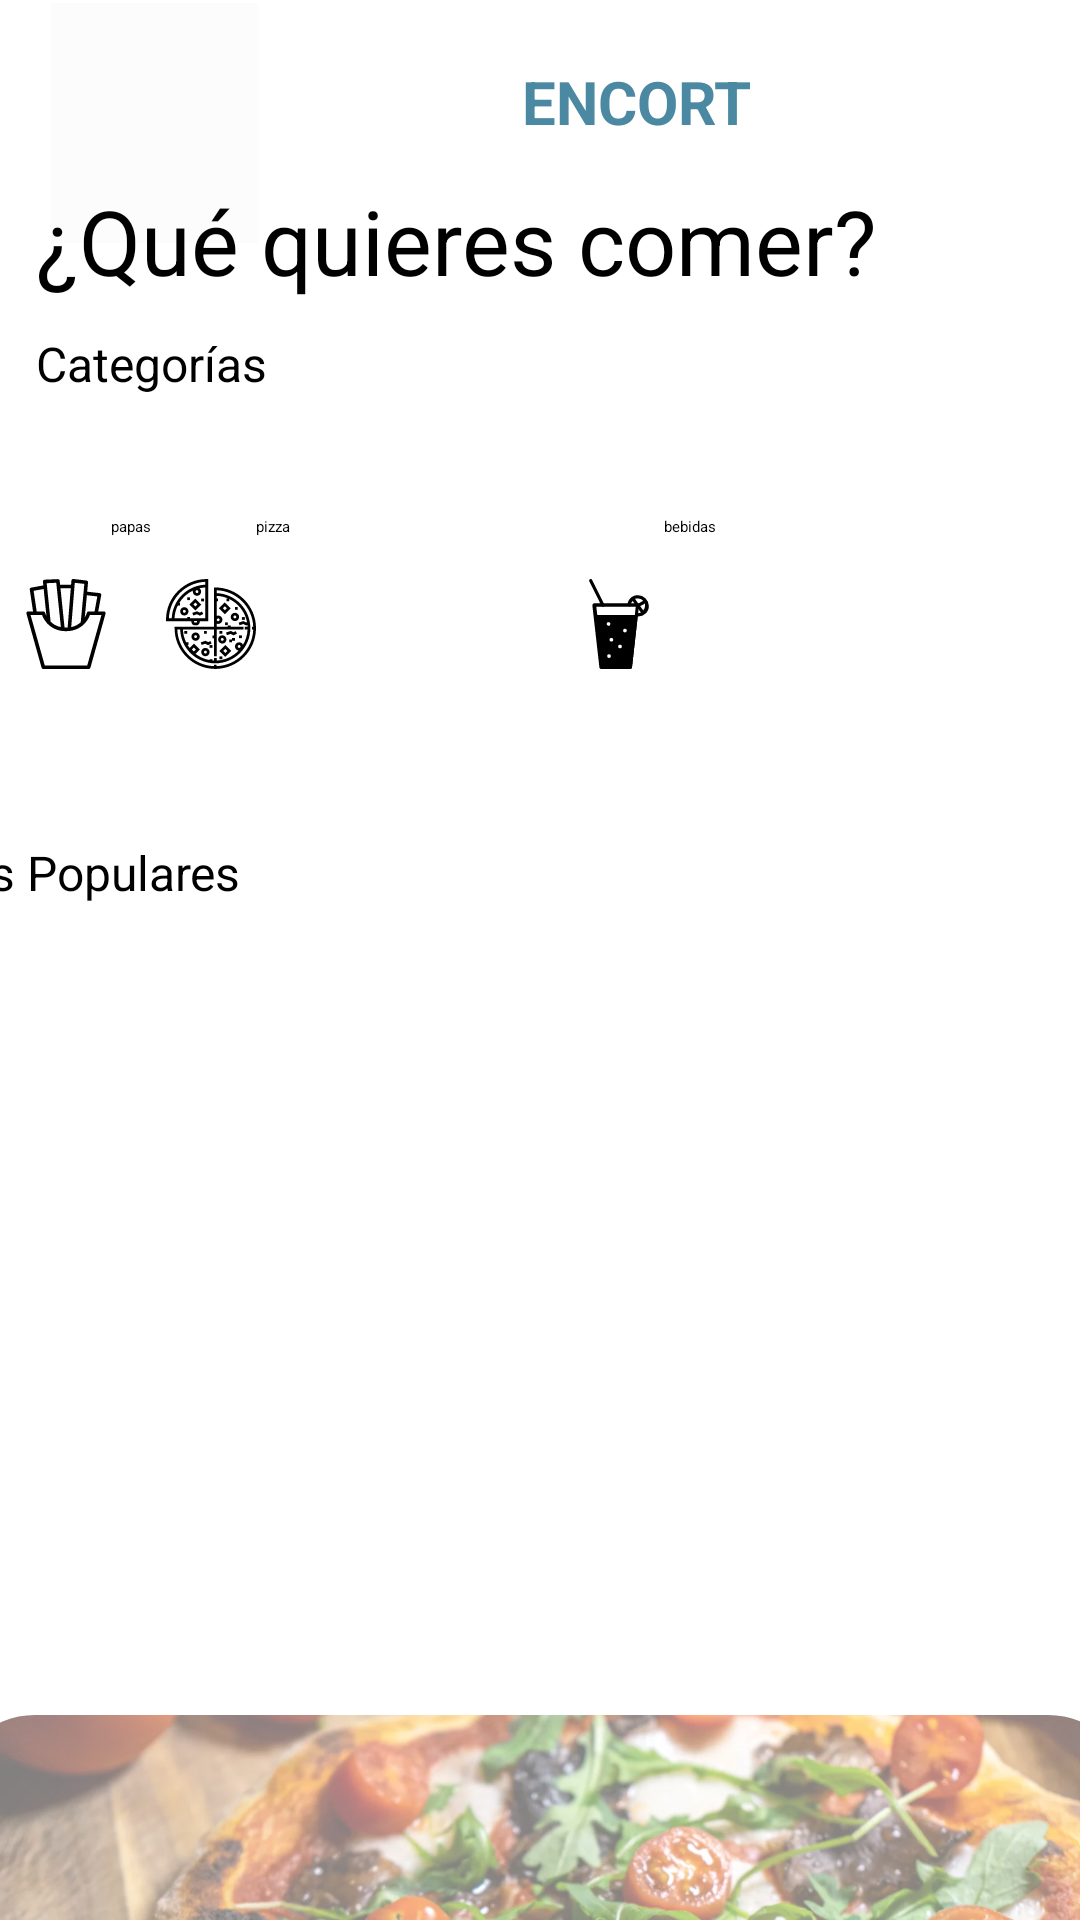

This screen was rendered from an Android layout file. Write that file and the resources it references.
<!-- AndroidManifest.xml: application theme Theme.M4_ejerciciosGIT -->
<!-- res/layout/activity_main2.xml -->
<?xml version="1.0" encoding="utf-8"?>
<androidx.constraintlayout.widget.ConstraintLayout xmlns:android="http://schemas.android.com/apk/res/android"
    xmlns:app="http://schemas.android.com/apk/res-auto"
    xmlns:tools="http://schemas.android.com/tools"
    android:layout_width="match_parent"
    android:layout_height="match_parent"
    tools:context=".MainActivity2">


    <LinearLayout
        android:id="@+id/linearLayout"
        android:layout_width="match_parent"
        android:layout_height="match_parent"
        android:orientation="vertical">

        <Space
            android:layout_width="match_parent"
            android:layout_height="60dp" />

        <TextView
            android:id="@+id/textView8"

            android:layout_width="wrap_content"
            android:layout_height="wrap_content"
            android:layout_marginStart="12dp"
            android:text="@string/titulo"
            android:textSize="30sp" />

        <TextView
            android:id="@+id/textView9"
            android:layout_width="wrap_content"
            android:layout_height="wrap_content"
            android:layout_marginStart="12dp"
            android:layout_marginTop="10dp"
            android:text="@string/subtitulo"
            android:textSize="16sp" />


        <LinearLayout
            android:layout_width="match_parent"
            android:layout_height="match_parent"
            android:orientation="horizontal">


            <Button
                android:id="@+id/botonPapa"
                android:layout_width="wrap_content"
                android:layout_height="72dp"
                android:layout_marginLeft="7dp"
                android:layout_marginTop="40dp"
                android:layout_marginBottom="540dp"
                android:backgroundTint="@color/azul"
                android:contentDescription="@string/IB"
                android:drawableLeft="@drawable/ic_fries"
                android:text="papas"
                tools:ignore="ButtonStyle,MissingConstraints,RtlHardcoded" />

            <Button
                android:id="@+id/botonPizza"
                android:layout_width="130dp"
                android:layout_height="72dp"
                android:layout_marginLeft="5dp"
                android:layout_marginTop="40dp"
                android:layout_marginRight="6dp"
                android:layout_marginBottom="540dp"
                android:backgroundTint="@color/azul"
                android:contentDescription="@string/IB"
                android:drawableLeft="@drawable/ic_pizza"

                android:text="pizza"
                tools:ignore="MissingConstraints,RtlHardcoded" />

            <Button
                android:id="@+id/botonBebida"
                android:layout_width="wrap_content"
                android:layout_height="72dp"
                android:layout_marginTop="40dp"
                android:layout_marginBottom="540dp"
                android:backgroundTint="@color/azul"
                android:contentDescription="@string/IB"
                android:drawableLeft="@drawable/ic_drink"
                android:text="bebidas"
                tools:ignore="ButtonStyle,MissingConstraints,RtlHardcoded" />

        </LinearLayout>
    </LinearLayout>


    <GridLayout
        android:layout_width="413dp"
        android:layout_height="450dp"
        android:layout_marginTop="280dp"
        android:orientation="vertical"
        app:layout_constraintEnd_toEndOf="parent"
        app:layout_constraintStart_toStartOf="parent"
        app:layout_constraintTop_toTopOf="@+id/linearLayout"
        tools:ignore="MissingConstraints">


        <TextView
            android:id="@+id/textView"
            android:layout_width="wrap_content"
            android:layout_height="wrap_content"
            android:layout_weight="1"
            android:text="@string/subtitulo3"
            android:textSize="16sp" />

        <com.google.android.material.imageview.ShapeableImageView
            android:id="@+id/imagenPapaFrita"
            android:layout_width="match_parent"
            android:layout_height="200dp"
            android:layout_margin="10dp"
            android:layout_marginTop="30dp"
            android:adjustViewBounds="true"
            android:alpha="0.5"
            android:scaleType="centerCrop"
            app:shapeAppearanceOverlay="@style/roundedImageStyle"
            app:srcCompat="@drawable/imgfries" />

        <com.google.android.material.imageview.ShapeableImageView

            android:id="@+id/imagenPizza"
            android:layout_width="match_parent"
            android:layout_height="184dp"
            android:layout_margin="10dp"
            android:layout_marginTop="30dp"
            android:adjustViewBounds="true"
            android:alpha="0.5"
            android:contentDescription="@string/IB"
            android:scaleType="centerCrop"
            app:shapeAppearanceOverlay="@style/roundedImageStyle"
            app:srcCompat="@drawable/imgpizza" />

        <TextView
            android:id="@+id/textView2"
            android:layout_width="wrap_content"
            android:layout_height="wrap_content"
            android:layout_row="0"
            android:layout_column="2"
            android:text="TextView" />

    </GridLayout>

    <ImageButton
        android:id="@+id/menu"
        android:layout_width="69dp"
        android:layout_height="80dp"
        android:layout_marginStart="17dp"
        android:layout_marginTop="1dp"
        android:background="@color/cardview_shadow_end_color"
        android:contentDescription="@string/IB"
        app:layout_constraintStart_toStartOf="parent"
        app:layout_constraintTop_toTopOf="parent"
        app:srcCompat="@drawable/ic_menu" />

    <TextView
        android:id="@+id/textView7"
        android:layout_width="wrap_content"
        android:layout_height="wrap_content"
        android:layout_marginStart="88dp"
        android:layout_marginTop="28dp"
        android:layout_marginBottom="-40dp"
        android:text="@string/encort"
        android:textColor="@color/azul"
        android:textSize="20sp"
        android:textStyle="bold"
        app:layout_constraintBottom_toTopOf="@+id/linearLayout"
        app:layout_constraintStart_toEndOf="@+id/menu"
        app:layout_constraintTop_toTopOf="parent" />

</androidx.constraintlayout.widget.ConstraintLayout>
<!-- resources referenced by this layout -->
<resources>
  <color name="azul">#4B88A2</color>
  <!-- drawable ic_drink (drawable) -->
  <vector android:height="30dp" android:viewportHeight="38.381"
      android:viewportWidth="38.381" android:width="30dp" xmlns:android="http://schemas.android.com/apk/res/android">
      <path android:fillColor="#000000" android:pathData="M27.73,10.68a0.6,0.6 0,0 0,-0.6 -0.3L8.63,10.38a0.864,0.864 0,0 0,-0.6 0.3,1.422 1.422,0 0,0 -0.2,0.6l3,26.4a0.751,0.751 0,0 0,0.7 0.7h12.5a0.684,0.684 0,0 0,0.7 -0.7l3,-26.4C28.03,11.08 27.93,10.88 27.73,10.68ZM26.33,11.88 L23.53,36.78L12.33,36.78l-2.8,-24.9Z"/>
      <path android:fillColor="#000000" android:pathData="M12.33,11.88a0.548,0.548 0,0 1,-0.6 -0.4l-5.2,-10.5a0.671,0.671 0,0 1,1.2 -0.6l5.2,10.5a0.659,0.659 0,0 1,-0.3 0.9A0.368,0.368 0,0 1,12.33 11.88Z"/>
      <path android:fillColor="#000000" android:pathData="M27.23,6.88a4.457,4.457 0,0 0,-2.6 0.8h0a4.367,4.367 0,0 0,-1.8 3.2,0.707 0.707,0 1,0 1.4,0.2 2.491,2.491 0,0 1,0.8 -1.7l1.4,2h0l2.1,2.9a3.194,3.194 0,0 1,-1.4 0.3,0.7 0.7,0 0,0 0,1.4h0.3a4.481,4.481 0,0 0,4.5 -4.5A4.807,4.807 0,0 0,27.23 6.88ZM29.53,9.28 L27.43,10.48 26.03,8.48a2.537,2.537 0,0 1,1.2 -0.2A3.255,3.255 0,0 1,29.53 9.28ZM29.53,13.38 L28.23,11.58 30.23,10.48a2.769,2.769 0,0 1,0.1 0.9A3.176,3.176 0,0 1,29.53 13.38Z"/>
      <path android:fillColor="#000000" android:pathData="M27.03,15.58a0.52,0.52 0,0 0,-0.4 -0.2L9.23,15.38a0.758,0.758 0,0 0,-0.4 0.2c-0.1,0.1 -0.1,0.2 -0.1,0.4l2.5,21.7c0,0.3 0.2,0.4 0.5,0.4h12.5a0.458,0.458 0,0 0,0.5 -0.4l2.4,-21.7C27.13,15.78 27.13,15.68 27.03,15.58ZM13.93,19.18a0.8,0.8 0,1 1,0.8 0.8C14.33,19.88 13.93,19.58 13.93,19.18ZM14.93,33.68a0.8,0.8 0,1 1,0.8 -0.8A0.789,0.789 0,0 1,14.93 33.68ZM15.93,26.68a0.8,0.8 0,1 1,0.8 -0.8A0.736,0.736 0,0 1,15.93 26.68ZM19.63,29.58a0.8,0.8 0,1 1,0.8 -0.8A0.789,0.789 0,0 1,19.63 29.58ZM21.73,22.78a0.8,0.8 0,1 1,0.8 -0.8C22.43,22.48 22.13,22.78 21.73,22.78Z"/>
  </vector>
  <!-- drawable ic_menu (drawable) -->
  <vector android:height="34dp" android:tint="@color/azul"
      android:viewportHeight="24" android:viewportWidth="24"
      android:width="34dp" xmlns:android="http://schemas.android.com/apk/res/android">
      <path android:fillColor="@android:color/white" android:pathData="M3,18h18v-2L3,16v2zM3,13h18v-2L3,11v2zM3,6v2h18L21,6L3,6z"/>
  </vector>
  <string name="IB">IB</string>
  <string name="encort">ENCORT</string>
  <string name="subtitulo">Categorías</string>
  <string name="subtitulo3">Más Populares</string>
  <string name="titulo">¿Qué quieres comer?</string>
  <style name="roundedImageStyle" parent="ShapeAppearance.MaterialComponents.MediumComponent">
          <item name="cornerFamily">rounded</item>
          <item name="cornerSize">15%</item>
      </style>
</resources>
